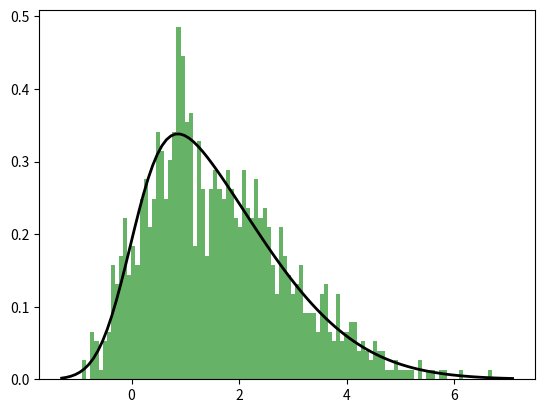

Source code (Python):
# https://stackoverflow.com/questions/50140371/scipy-skewnormal-fitting

from scipy import stats
import matplotlib.pyplot as plt
import numpy as np

# choose some parameters
a, loc, scale = 5.3, -0.1, 2.2

# draw a sample
data = stats.skewnorm(a, loc, scale).rvs(1000) # 產生 1000 個 skew normal 的隨機數

# estimate parameters from sample
ae, loce, scalee = stats.skewnorm.fit(data)
print(ae, loce, scalee)

# plot the pdf
plt.figure()
plt.hist(data, bins=100, density=True, alpha=0.6, color='g')
xmin, xmax = plt.xlim()
x = np.linspace(xmin, xmax, 100)
y = stats.skewnorm.pdf(x, ae, loce, scalee)
plt.plot(x, y, 'k', linewidth=2)
plt.show()
